The GitHub repository alexmFIIR004/RN-Proiect contains a labelled image folder "data" with 5 categories: asphalt, carpet, concrete, grass, tile. Examples follow, each with its label.

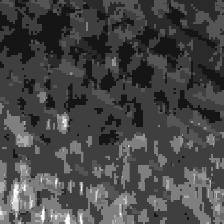
Label: carpet

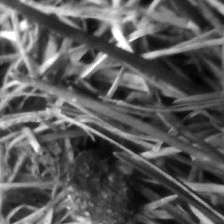
Label: grass

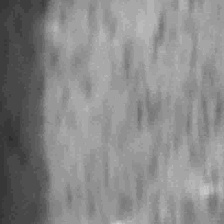
Label: tile

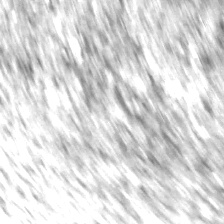
Label: asphalt

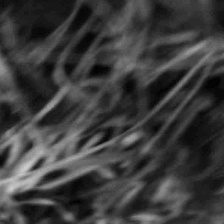
Label: grass

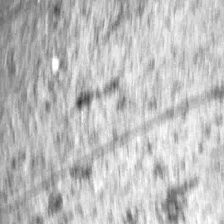
Label: concrete
